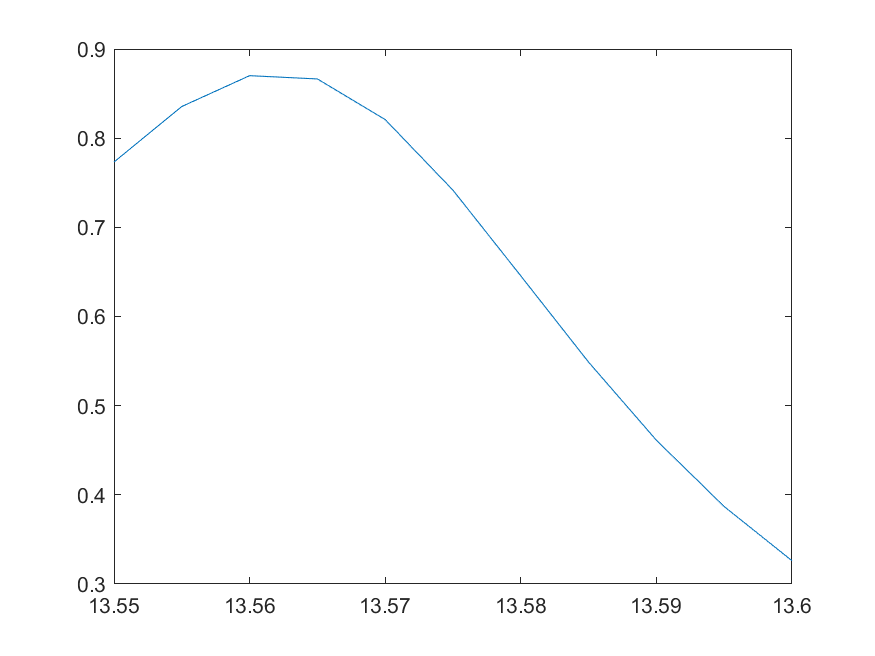

Data behind this chart, as committed beside it:
13.55, 0.773259760306638
13.55, 0.8355
13.56, 0.8701
13.56, 0.8664
13.57, 0.8208
13.57, 0.7416
13.58, 0.6455
13.59, 0.5488
13.59, 0.4612
13.6, 0.3868
13.6, 0.3261
